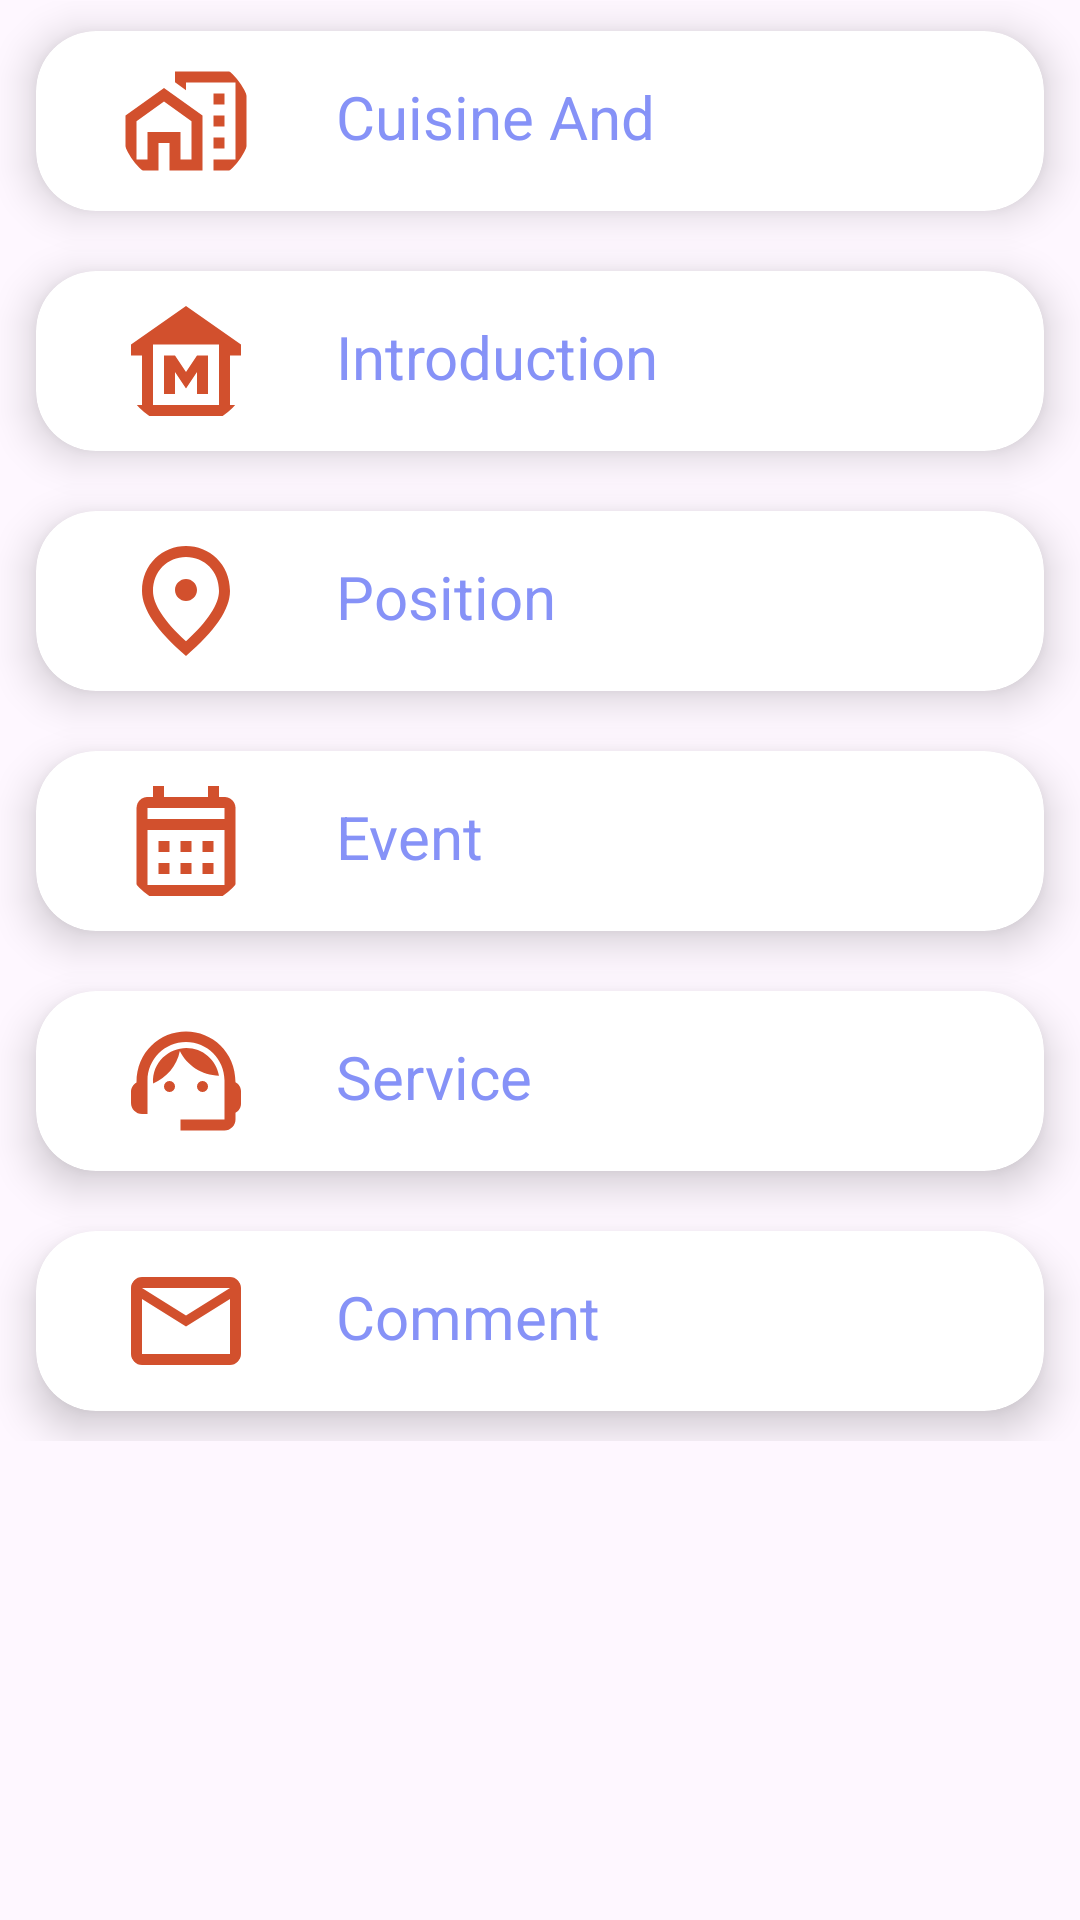

Layout XML and referenced resources for this Android screen:
<!-- AndroidManifest.xml: application theme Theme.Ho_Guom_Explore -->
<!-- res/layout/activity_management.xml -->
<?xml version="1.0" encoding="utf-8"?>
<androidx.constraintlayout.widget.ConstraintLayout xmlns:android="http://schemas.android.com/apk/res/android"
    xmlns:app="http://schemas.android.com/apk/res-auto"
    xmlns:tools="http://schemas.android.com/tools"
    android:layout_width="match_parent"
    android:layout_height="match_parent"
    tools:context=".ManageInterface.ManagementActivity">

    <ScrollView
        android:layout_width="match_parent"
        android:layout_height="wrap_content"
        app:layout_constraintBottom_toBottomOf="parent"
        app:layout_constraintHorizontal_bias="0.0"
        app:layout_constraintLeft_toLeftOf="parent"
        app:layout_constraintRight_toRightOf="parent"
        app:layout_constraintTop_toTopOf="parent"
        app:layout_constraintVertical_bias="0.002">

        <LinearLayout
            android:layout_width="match_parent"
            android:layout_height="wrap_content"
            android:orientation="vertical">

            <androidx.cardview.widget.CardView
                android:id="@+id/cuisineAndAccommodation"
                android:layout_width="match_parent"
                android:layout_height="wrap_content"
                android:layout_marginHorizontal="10dp"
                android:layout_marginVertical="10dp"
                android:layout_marginStart="12dp"
                android:layout_marginEnd="12dp"
                app:cardCornerRadius="20dp"
                app:cardElevation="8dp">

                <RelativeLayout
                    android:layout_width="match_parent"
                    android:layout_height="wrap_content">

                    <com.google.android.material.imageview.ShapeableImageView
                        android:id="@+id/recImage"
                        android:layout_width="60dp"
                        android:layout_height="60dp"
                        android:layout_marginStart="20dp"
                        android:padding="8dp"
                        android:scaleType="centerCrop"
                        android:src="@drawable/ic_accomodation"
                        app:shapeAppearanceOverlay="@style/roundedImageViewRounded" />

                    <TextView
                        android:id="@+id/recTitle"
                        android:layout_width="wrap_content"
                        android:layout_height="30dp"
                        android:layout_marginStart="20dp"
                        android:layout_marginTop="15dp"
                        android:layout_toEndOf="@+id/recImage"
                        android:text="Cuisine And Accommodation"
                        android:textColor="@color/lavender"
                        android:textSize="20sp" />


                </RelativeLayout>
            </androidx.cardview.widget.CardView>

            <androidx.cardview.widget.CardView
                android:id="@+id/introduction"
                android:layout_width="match_parent"
                android:layout_height="wrap_content"
                android:layout_marginHorizontal="10dp"
                android:layout_marginVertical="10dp"
                android:layout_marginStart="12dp"
                android:layout_marginEnd="12dp"
                app:cardCornerRadius="20dp"
                app:cardElevation="8dp">

                <RelativeLayout
                    android:layout_width="match_parent"
                    android:layout_height="wrap_content">

                    <com.google.android.material.imageview.ShapeableImageView
                        android:id="@+id/recImage2"
                        android:layout_width="60dp"
                        android:layout_height="60dp"
                        android:layout_marginStart="20dp"
                        android:padding="8dp"
                        android:scaleType="centerCrop"
                        android:src="@drawable/ic_museum"
                        app:shapeAppearanceOverlay="@style/roundedImageViewRounded" />

                    <TextView
                        android:id="@+id/recTitle2"
                        android:layout_width="wrap_content"
                        android:layout_height="30dp"
                        android:layout_marginStart="20dp"
                        android:layout_marginTop="15dp"
                        android:layout_toEndOf="@+id/recImage2"
                        android:text="Introduction"
                        android:textColor="@color/lavender"
                        android:textSize="20sp" />


                </RelativeLayout>
            </androidx.cardview.widget.CardView>

            <androidx.cardview.widget.CardView
                android:id="@+id/position"
                android:layout_width="match_parent"
                android:layout_height="wrap_content"
                android:layout_marginHorizontal="10dp"
                android:layout_marginVertical="10dp"
                android:layout_marginStart="12dp"
                android:layout_marginEnd="12dp"
                app:cardCornerRadius="20dp"
                app:cardElevation="8dp">

                <RelativeLayout
                    android:layout_width="match_parent"
                    android:layout_height="wrap_content">

                    <com.google.android.material.imageview.ShapeableImageView
                        android:id="@+id/recImage3"
                        android:layout_width="60dp"
                        android:layout_height="60dp"
                        android:layout_marginStart="20dp"
                        android:padding="8dp"
                        android:scaleType="centerCrop"
                        android:src="@drawable/ic_place"
                        app:shapeAppearanceOverlay="@style/roundedImageViewRounded" />

                    <TextView
                        android:id="@+id/recTitle3"
                        android:layout_width="wrap_content"
                        android:layout_height="30dp"
                        android:layout_marginStart="20dp"
                        android:layout_marginTop="15dp"
                        android:layout_toEndOf="@+id/recImage3"
                        android:text="Position"
                        android:textColor="@color/lavender"
                        android:textSize="20sp" />


                </RelativeLayout>
            </androidx.cardview.widget.CardView>

            <androidx.cardview.widget.CardView
                android:id="@+id/event"
                android:layout_width="match_parent"
                android:layout_height="wrap_content"
                android:layout_marginHorizontal="10dp"
                android:layout_marginVertical="10dp"
                android:layout_marginStart="12dp"
                android:layout_marginEnd="12dp"
                app:cardCornerRadius="20dp"
                app:cardElevation="8dp">

                <RelativeLayout
                    android:layout_width="match_parent"
                    android:layout_height="wrap_content">

                    <com.google.android.material.imageview.ShapeableImageView
                        android:id="@+id/recImage4"
                        android:layout_width="60dp"
                        android:layout_height="60dp"
                        android:layout_marginStart="20dp"
                        android:padding="8dp"
                        android:scaleType="centerCrop"
                        android:src="@drawable/ic_calender"
                        app:shapeAppearanceOverlay="@style/roundedImageViewRounded" />

                    <TextView
                        android:id="@+id/recTitle4"
                        android:layout_width="wrap_content"
                        android:layout_height="30dp"
                        android:layout_marginStart="20dp"
                        android:layout_marginTop="15dp"
                        android:layout_toEndOf="@+id/recImage4"
                        android:text="Event"
                        android:textColor="@color/lavender"
                        android:textSize="20sp" />


                </RelativeLayout>
            </androidx.cardview.widget.CardView>

            <androidx.cardview.widget.CardView
                android:id="@+id/service"
                android:layout_width="match_parent"
                android:layout_height="wrap_content"
                android:layout_marginHorizontal="10dp"
                android:layout_marginVertical="10dp"
                android:layout_marginStart="12dp"
                android:layout_marginEnd="12dp"
                app:cardCornerRadius="20dp"
                app:cardElevation="8dp">

                <RelativeLayout
                    android:layout_width="match_parent"
                    android:layout_height="wrap_content">

                    <com.google.android.material.imageview.ShapeableImageView
                        android:id="@+id/recImage5"
                        android:layout_width="60dp"
                        android:layout_height="60dp"
                        android:layout_marginStart="20dp"
                        android:padding="8dp"
                        android:scaleType="centerCrop"
                        android:src="@drawable/ic_service"
                        app:shapeAppearanceOverlay="@style/roundedImageViewRounded" />

                    <TextView
                        android:id="@+id/recTitle5"
                        android:layout_width="wrap_content"
                        android:layout_height="30dp"
                        android:layout_marginStart="20dp"
                        android:layout_marginTop="15dp"
                        android:layout_toEndOf="@+id/recImage5"
                        android:text="Service"
                        android:textColor="@color/lavender"
                        android:textSize="20sp" />


                </RelativeLayout>
            </androidx.cardview.widget.CardView>

            <androidx.cardview.widget.CardView
                android:id="@+id/comment"
                android:layout_width="match_parent"
                android:layout_height="wrap_content"
                android:layout_marginHorizontal="10dp"
                android:layout_marginVertical="10dp"
                android:layout_marginStart="12dp"
                android:layout_marginEnd="12dp"
                app:cardCornerRadius="20dp"
                app:cardElevation="8dp">

                <RelativeLayout
                    android:layout_width="match_parent"
                    android:layout_height="wrap_content">

                    <com.google.android.material.imageview.ShapeableImageView
                        android:id="@+id/recImage6"
                        android:layout_width="60dp"
                        android:layout_height="60dp"
                        android:layout_marginStart="20dp"
                        android:padding="8dp"
                        android:scaleType="centerCrop"
                        android:src="@drawable/ic_letter"
                        app:shapeAppearanceOverlay="@style/roundedImageViewRounded" />

                    <TextView
                        android:id="@+id/recTitle6"
                        android:layout_width="wrap_content"
                        android:layout_height="30dp"
                        android:layout_marginStart="20dp"
                        android:layout_marginTop="15dp"
                        android:layout_toEndOf="@+id/recImage6"
                        android:text="Comment"
                        android:textColor="@color/lavender"
                        android:textSize="20sp" />


                </RelativeLayout>
            </androidx.cardview.widget.CardView>
        </LinearLayout>
    </ScrollView>

</androidx.constraintlayout.widget.ConstraintLayout>
<!-- resources referenced by this layout -->
<resources>
  <color name="lavender">#8692f7</color>
  <!-- drawable ic_accomodation (drawable) -->
  <vector android:height="24dp" android:tint="#D2502D"
      android:viewportHeight="24" android:viewportWidth="24"
      android:width="24dp" xmlns:android="http://schemas.android.com/apk/res/android">
      <path android:fillColor="@android:color/white" android:pathData="M1,11v10h6v-5h2v5h6V11L8,6L1,11zM13,19h-2v-5H5v5H3v-6.97l5,-3.57l5,3.57V19z"/>
      <path android:fillColor="@android:color/white" android:pathData="M17,7h2v2h-2z"/>
      <path android:fillColor="@android:color/white" android:pathData="M17,11h2v2h-2z"/>
      <path android:fillColor="@android:color/white" android:pathData="M17,15h2v2h-2z"/>
      <path android:fillColor="@android:color/white" android:pathData="M10,3l0,1.97l2,1.43l0,-1.4l9,0l0,14l-4,0l0,2l6,0l0,-18z"/>
  </vector>
  <!-- drawable ic_calender (drawable) -->
  <vector android:height="24dp" android:tint="#D2502D"
      android:viewportHeight="24" android:viewportWidth="24"
      android:width="24dp" xmlns:android="http://schemas.android.com/apk/res/android">
      <path android:fillColor="@android:color/white" android:pathData="M19,4h-1V2h-2v2H8V2H6v2H5C3.89,4 3.01,4.9 3.01,6L3,20c0,1.1 0.89,2 2,2h14c1.1,0 2,-0.9 2,-2V6C21,4.9 20.1,4 19,4zM19,20H5V10h14V20zM19,8H5V6h14V8zM9,14H7v-2h2V14zM13,14h-2v-2h2V14zM17,14h-2v-2h2V14zM9,18H7v-2h2V18zM13,18h-2v-2h2V18zM17,18h-2v-2h2V18z"/>
  </vector>
  <!-- drawable ic_letter (drawable) -->
  <vector android:height="24dp" android:tint="#D2502D"
      android:viewportHeight="24" android:viewportWidth="24"
      android:width="24dp" xmlns:android="http://schemas.android.com/apk/res/android">
      <path android:fillColor="@android:color/white" android:pathData="M22,6c0,-1.1 -0.9,-2 -2,-2L4,4c-1.1,0 -2,0.9 -2,2v12c0,1.1 0.9,2 2,2h16c1.1,0 2,-0.9 2,-2L22,6zM20,6l-8,5 -8,-5h16zM20,18L4,18L4,8l8,5 8,-5v10z"/>
  </vector>
  <!-- drawable ic_museum (drawable) -->
  <vector android:autoMirrored="true" android:height="24dp"
      android:tint="#D2502D" android:viewportHeight="24"
      android:viewportWidth="24" android:width="24dp" xmlns:android="http://schemas.android.com/apk/res/android">
      <path android:fillColor="@android:color/white" android:pathData="M22,11V9L12,2L2,9v2h2v9H2v2h20v-2h-2v-9H22zM18,20H6V9h12V20z"/>
      <path android:fillColor="@android:color/white" android:pathData="M10,14l2,3l2,-3l0,4l2,0l0,-7l-2,0l-2,3l-2,-3l-2,0l0,7l2,0z"/>
  </vector>
  <!-- drawable ic_place (drawable) -->
  <vector android:autoMirrored="true" android:height="24dp"
      android:tint="#D2502D" android:viewportHeight="24"
      android:viewportWidth="24" android:width="24dp" xmlns:android="http://schemas.android.com/apk/res/android">
      <path android:fillColor="@android:color/white" android:pathData="M12,12c-1.1,0 -2,-0.9 -2,-2s0.9,-2 2,-2 2,0.9 2,2 -0.9,2 -2,2zM18,10.2C18,6.57 15.35,4 12,4s-6,2.57 -6,6.2c0,2.34 1.95,5.44 6,9.14 4.05,-3.7 6,-6.8 6,-9.14zM12,2c4.2,0 8,3.22 8,8.2 0,3.32 -2.67,7.25 -8,11.8 -5.33,-4.55 -8,-8.48 -8,-11.8C4,5.22 7.8,2 12,2z"/>
  </vector>
  <style name="roundedImageViewRounded">
          <item name="cornerFamily">rounded</item>
          <item name="cornerSize">50%</item>
      </style>
  <style name="Theme.Ho_Guom_Explore" parent="Base.Theme.Ho_Guom_Explore" />
  <style name="Base.Theme.Ho_Guom_Explore" parent="Theme.Material3.DayNight.NoActionBar">
          
          
          <item name="android:statusBarColor">@color/white</item>
          <item name="android:windowLightStatusBar">true</item>
      </style>
  <color name="white">#FFFFFFFF</color>
</resources>
